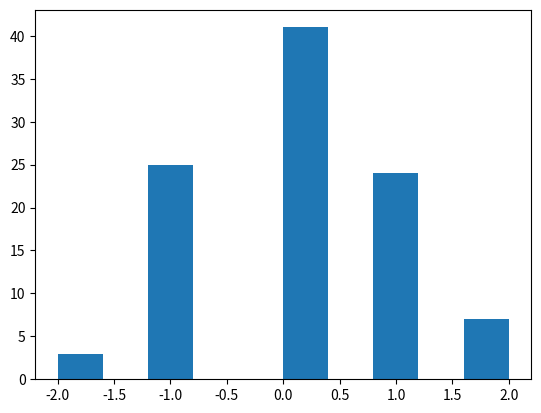

Here is the Python script that generated this plot:
from numpy.random import seed
from numpy.random import randn
from matplotlib import pyplot

seed(1)

data = randn(100)

data = data.round(0)

pyplot.hist(data)
pyplot.show()
